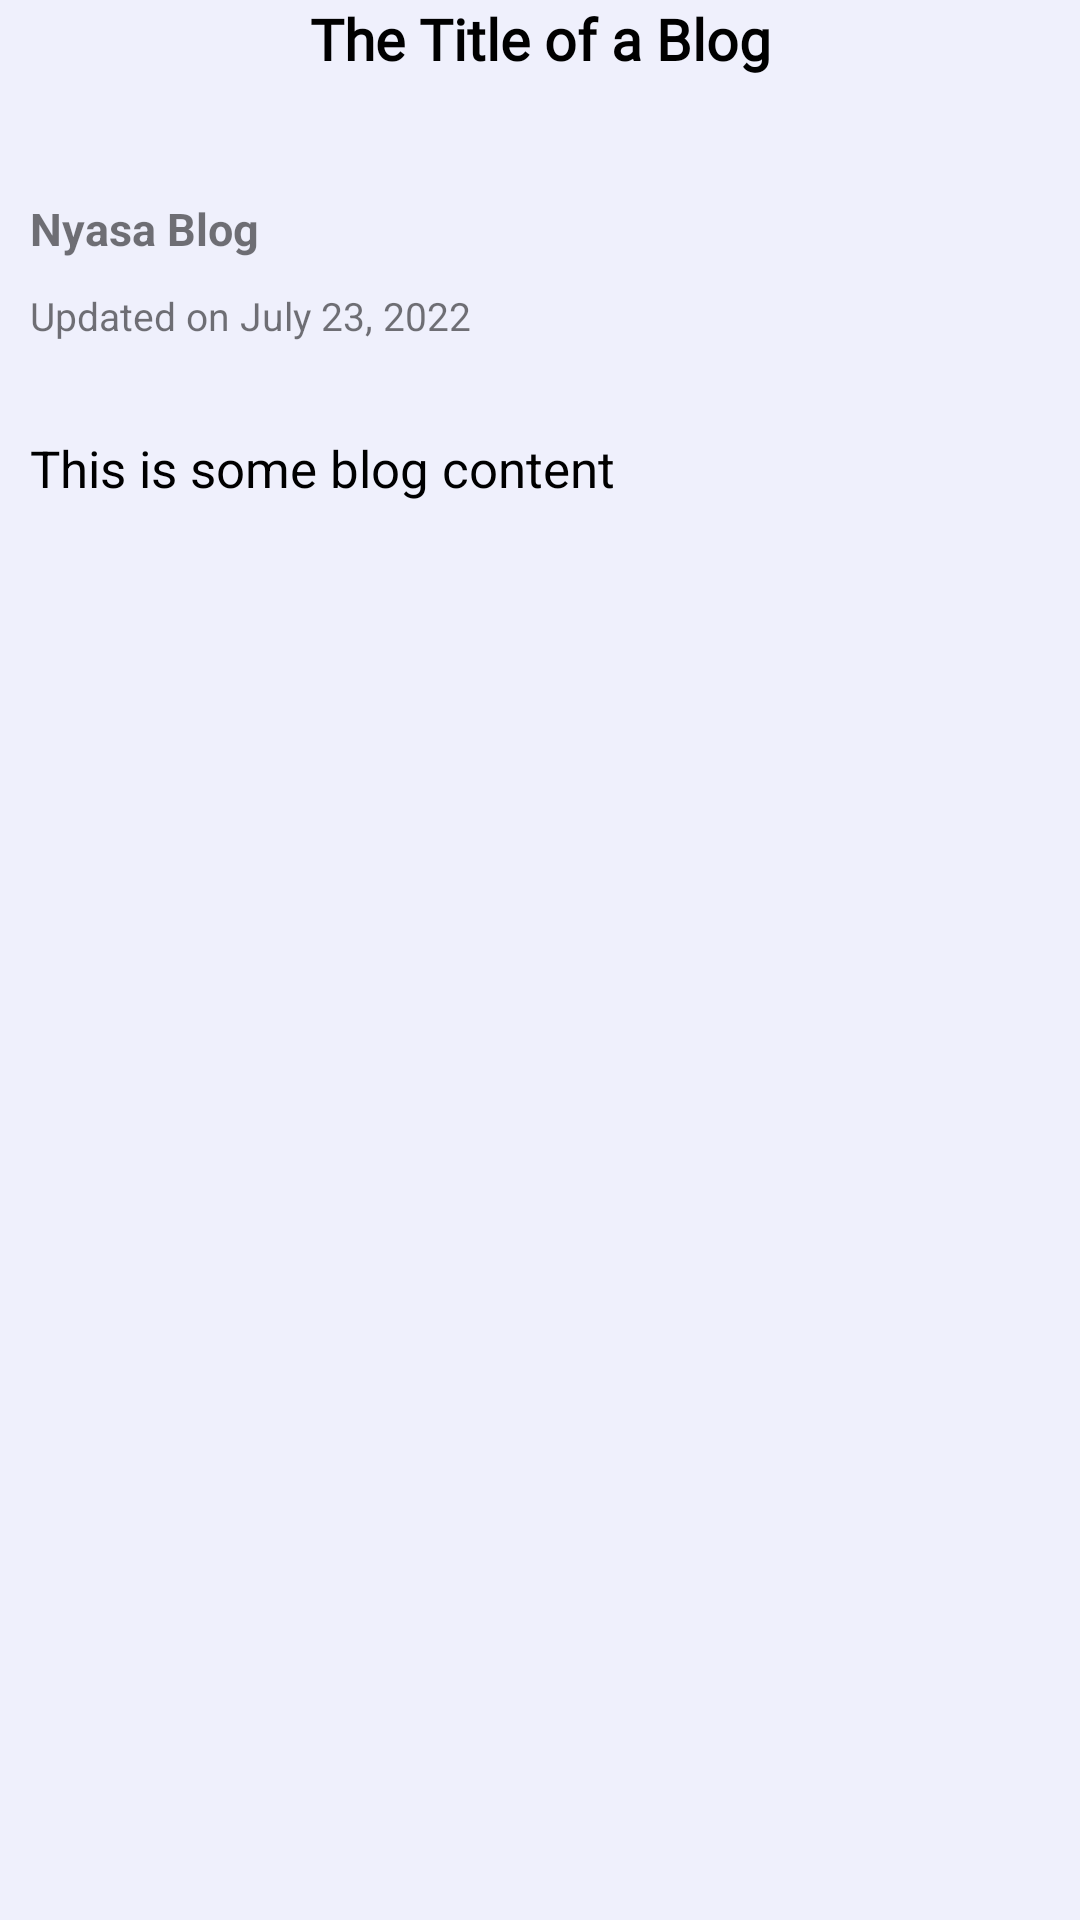

Android layout source for this screen:
<!-- AndroidManifest.xml: application theme Theme.Nyasa -->
<!-- res/layout/fragment_view_blog.xml -->
<?xml version="1.0" encoding="utf-8"?>
<androidx.core.widget.NestedScrollView
    xmlns:android="http://schemas.android.com/apk/res/android"
    xmlns:tools="http://schemas.android.com/tools"
    android:layout_width="match_parent"
    android:layout_height="match_parent"
    xmlns:app="http://schemas.android.com/apk/res-auto"
    tools:context=".ui.main.blog.ViewBlogFragment"
    app:layout_behavior="com.google.android.material.appbar.AppBarLayout$ScrollingViewBehavior"
    android:background="#eff0fc"
    >

    <androidx.constraintlayout.widget.ConstraintLayout
        android:layout_width="match_parent"
        android:layout_height="wrap_content"
        android:layout_marginBottom="20dp"

        >

        <TextView
            android:id="@+id/blog_title"
            android:layout_width="match_parent"
            android:layout_height="?attr/actionBarSize"
            android:fontFamily="@font/andika"
            android:text="@string/the_title_of_a_blog"
            android:textAlignment="center"
            android:textColor="#000"
            android:textSize="19sp"
            android:textStyle="bold"
            app:layout_constraintBottom_toTopOf="@+id/blog_image"
            app:layout_constraintLeft_toLeftOf="parent"
            app:layout_constraintRight_toRightOf="parent"
            app:layout_constraintTop_toTopOf="parent" />

        <ImageView
            android:layout_width="match_parent"
            android:layout_height="wrap_content"
            app:layout_constraintRight_toRightOf="parent"
            app:layout_constraintTop_toBottomOf="@+id/blog_title"
            app:layout_constraintLeft_toLeftOf="parent"
            app:layout_constraintBottom_toTopOf="@+id/container1"
            android:id="@+id/blog_image"
            android:scaleType="fitXY"
            android:adjustViewBounds="true"
            tools:src="@mipmap/ic_launcher_round"
            android:contentDescription="@string/blog_image" />

        <LinearLayout
            android:layout_width="match_parent"
            android:layout_height="wrap_content"
            app:layout_constraintTop_toBottomOf="@id/blog_image"
            app:layout_constraintLeft_toLeftOf="parent"
            app:layout_constraintRight_toRightOf="parent"
            app:layout_constraintBottom_toBottomOf="parent"
            android:orientation="vertical"
            android:padding="10dp"
            android:id="@+id/container1"
            >

            <TextView
                android:id="@+id/blog_author"
                android:layout_width="match_parent"
                android:layout_height="wrap_content"
                android:text="@string/nyasa_blog"
                android:textColor="@color/grey5"
                android:textSize="15sp"
                android:textStyle="bold" />

            <TextView
                android:layout_width="match_parent"
                android:layout_height="wrap_content"
                android:id="@+id/blog_update_date"
                android:text="@string/updated_on_july_23_2022"
                android:textColor="@color/grey5"
                android:textSize="13sp"
                android:layout_marginTop="10dp"
                />



            <View
                android:layout_width="match_parent"
                android:layout_height="0.5dp"
                android:background="@color/grey4"
                android:layout_marginTop="10dp"
                >

            </View>


            <TextView
                android:id="@+id/blog_body"
                android:layout_width="match_parent"
                android:layout_height="wrap_content"
                android:layout_marginTop="20dp"
                android:autoLink="web|map|email"
                android:linksClickable="true"
                android:minHeight="48dp"
                android:text="@string/this_is_some_blog_content"
                android:textColor="#000"
                android:textSize="17sp"
                app:emojiCompatEnabled="true" />


            <Button
                android:id="@+id/delete_button"
                android:layout_width="match_parent"
                android:layout_height="wrap_content"
                android:layout_marginTop="50dp"
                android:layout_marginBottom="30dp"
                android:background="@drawable/background_button2"
                android:text="@string/delete"
                android:textAllCaps="false"
                android:textColor="#fff"
                android:textSize="16sp"
                android:visibility="invisible" />

        </LinearLayout>

    </androidx.constraintlayout.widget.ConstraintLayout>




</androidx.core.widget.NestedScrollView>
<!-- resources referenced by this layout -->
<resources>
  <!-- drawable background_button2 (drawable-mdpi) -->
  <?xml version="1.0" encoding="utf-8"?>
  <selector xmlns:android="http://schemas.android.com/apk/res/android">
  <item>
      <shape android:shape="rectangle">
          <solid android:color="@color/red"/>
          <corners android:radius="50dp"/>
      </shape>
  </item>
  </selector>
  <string name="blog_image">Blog Image</string>
  <string name="delete">Delete</string>
  <string name="nyasa_blog">Nyasa Blog</string>
  <string name="the_title_of_a_blog">The Title of a Blog</string>
  <string name="this_is_some_blog_content">This is some blog content</string>
  <string name="updated_on_july_23_2022">Updated on July 23, 2022</string>
  <style name="Theme.Nyasa" parent="Theme.MaterialComponents.Light.NoActionBar.Bridge">
          
          <item name="colorPrimary">#6200EA</item>
          <item name="colorPrimaryVariant">#5502C8</item>
          <item name="colorOnPrimary">#9D46FF</item>
          
          <item name="colorSecondary">@color/teal_200</item>
          <item name="colorSecondaryVariant">@color/teal_700</item>
          <item name="colorOnSecondary">@color/black</item>
          
          <item name="android:statusBarColor" tools:targetApi="l">?attr/colorPrimaryVariant</item>
          
      </style>
  <!-- not gathered from this repository: default colours our renderer supplied (Android Studio template values) -->
  <color name="teal_200">#FF03DAC5</color>
  <color name="teal_700">#FF018786</color>
  <color name="black">#FF000000</color>
</resources>
